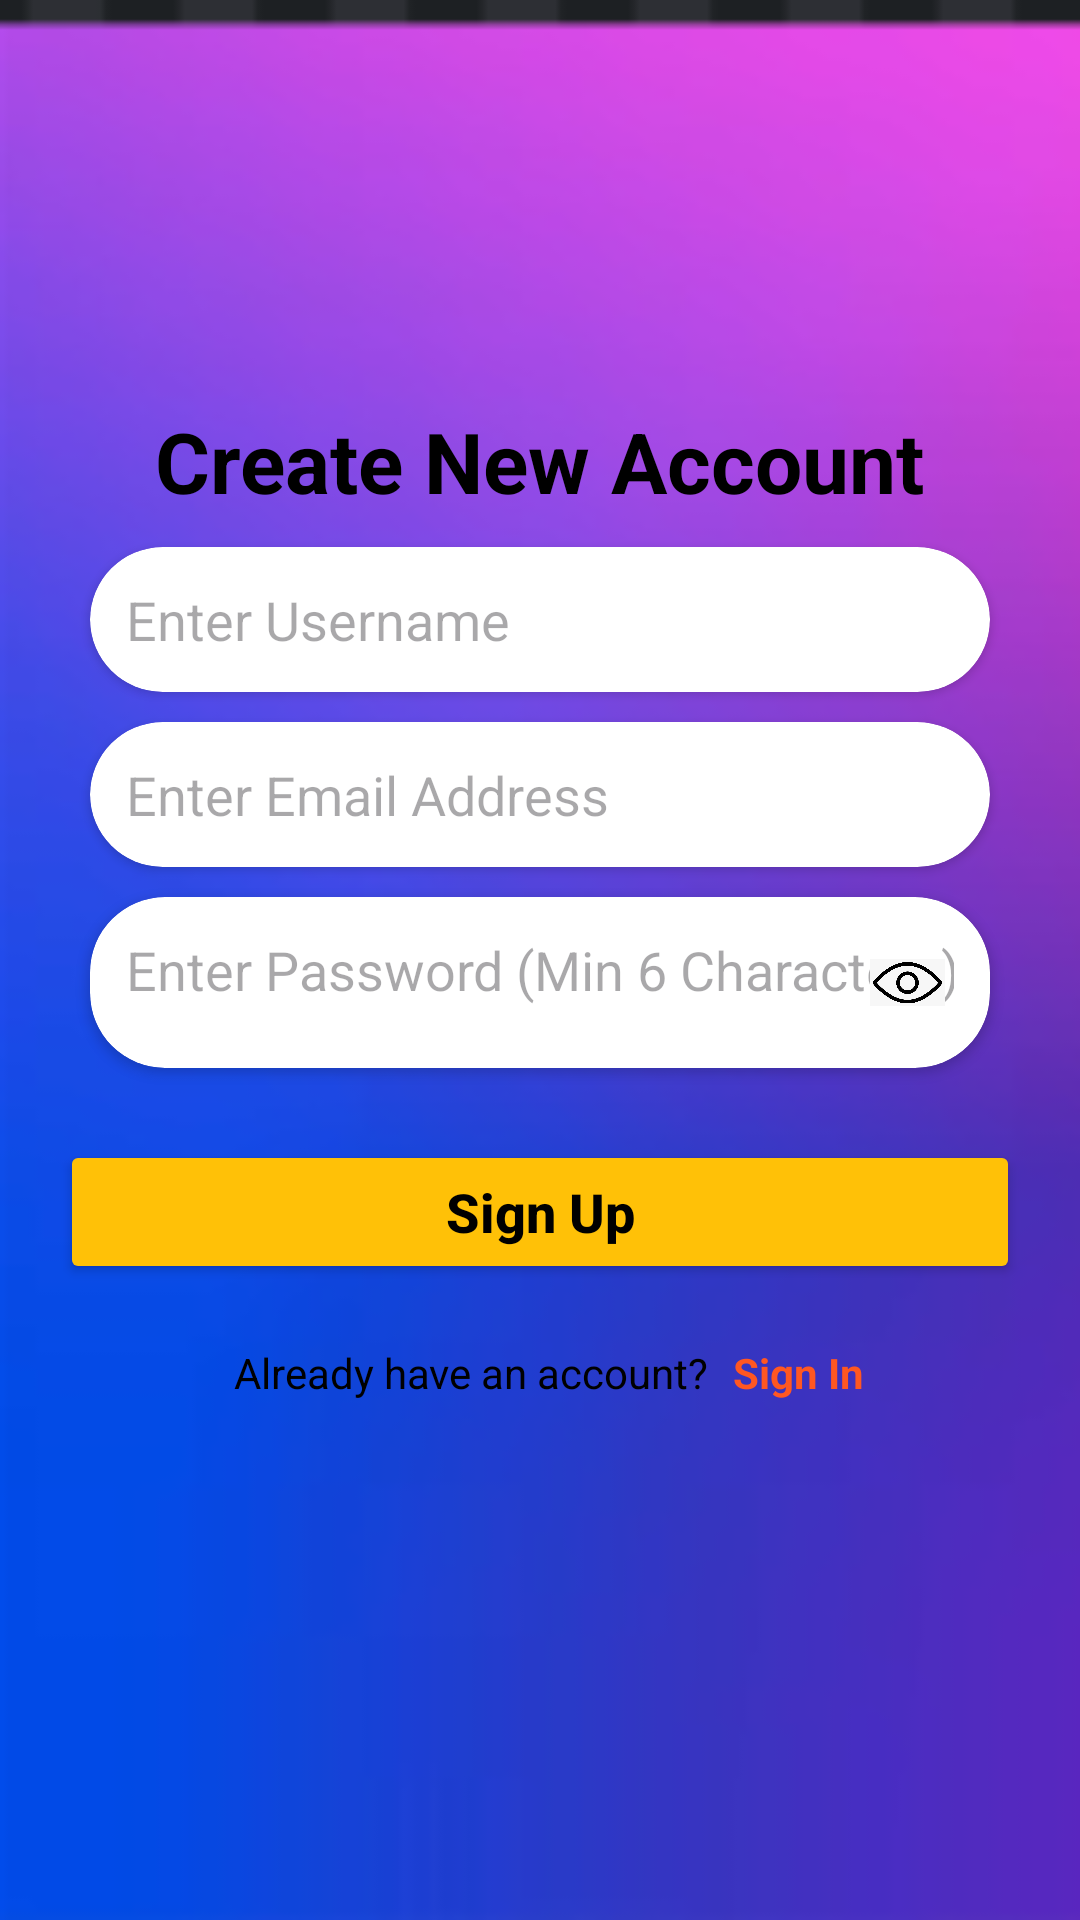

Here is an Android app screen rendered from its layout file. Give the layout XML and the strings, colors and styles it references.
<!-- AndroidManifest.xml: application theme Theme.CompetitveProgrammingPortal -->
<!-- res/layout/activity_main.xml -->
<?xml version="1.0" encoding="utf-8"?>
<androidx.constraintlayout.widget.ConstraintLayout xmlns:android="http://schemas.android.com/apk/res/android"
    xmlns:app="http://schemas.android.com/apk/res-auto"
    xmlns:tools="http://schemas.android.com/tools"
    android:id="@+id/main"
    android:layout_width="match_parent"
    android:layout_height="match_parent"
    android:background="@drawable/img_12"
    android:padding="20dp"
    tools:context=".MainActivity">

    <ProgressBar
        android:id="@+id/progress_bar"
        android:layout_width="wrap_content"
        android:layout_height="wrap_content"
        android:visibility="gone"
        app:layout_constraintEnd_toEndOf="@+id/textView2"
        app:layout_constraintTop_toBottomOf="@+id/textView2" />

    <ImageView
        android:id="@+id/imageView"
        android:layout_width="111dp"
        android:layout_height="83dp"
        android:layout_marginTop="32dp"
        android:src="@drawable/img"
        app:layout_constraintEnd_toEndOf="parent"
        app:layout_constraintStart_toStartOf="parent"
        app:layout_constraintTop_toTopOf="parent" />

    <TextView
        android:id="@+id/textView"
        android:layout_width="wrap_content"
        android:layout_height="wrap_content"
        android:text="Create New Account"
        android:textColor="@color/black"
        android:textSize="28sp"
        android:textStyle="bold"
        app:layout_constraintEnd_toEndOf="parent"
        app:layout_constraintStart_toStartOf="parent"
        app:layout_constraintTop_toBottomOf="@id/imageView" />

    <androidx.cardview.widget.CardView
        android:id="@+id/card_username"
        android:layout_width="0dp"
        android:layout_height="wrap_content"
        android:layout_marginTop="20dp"
        android:elevation="4dp"
        android:radius="8dp"
        android:layout_margin="10dp"
        android:background="@color/white"
        app:cardCornerRadius="25dp"
        app:layout_constraintEnd_toEndOf="parent"
        app:layout_constraintStart_toStartOf="parent"
        app:layout_constraintTop_toBottomOf="@id/textView">

        <EditText
            android:id="@+id/editText"
            android:layout_width="match_parent"
            android:layout_height="wrap_content"
            android:background="@android:color/transparent"
            android:hint="Enter Username"
            android:inputType="textPersonName"
            android:padding="12dp" />
    </androidx.cardview.widget.CardView>

    <androidx.cardview.widget.CardView
        android:id="@+id/card_email"
        android:layout_width="0dp"
        android:layout_height="wrap_content"
        android:background="@color/white"
        android:layout_marginTop="16dp"
        android:elevation="4dp"
        android:radius="8dp"
        android:layout_margin="10dp"
        app:cardCornerRadius="25dp"
        app:layout_constraintEnd_toEndOf="parent"
        app:layout_constraintStart_toStartOf="parent"
        app:layout_constraintTop_toBottomOf="@id/card_username">

        <EditText
            android:id="@+id/email"
            android:layout_width="match_parent"
            android:layout_height="wrap_content"
            android:background="@android:color/transparent"
            android:hint="Enter Email Address"
            android:inputType="textEmailAddress"
            android:padding="12dp" />
    </androidx.cardview.widget.CardView>

    <androidx.cardview.widget.CardView
        android:id="@+id/card_password"
        android:layout_width="0dp"
        android:layout_height="wrap_content"
        android:elevation="4dp"
        android:radius="8dp"
        app:cardCornerRadius="25dp"
        android:layout_margin="10dp"
        android:layout_marginTop="16dp"
        android:background="@color/white"
        app:layout_constraintEnd_toEndOf="parent"
        app:layout_constraintStart_toStartOf="parent"
        app:layout_constraintTop_toBottomOf="@id/card_email">

        <EditText
            android:id="@+id/editText2"
            android:layout_width="match_parent"
            android:layout_height="wrap_content"
            android:background="@android:color/transparent"
            android:hint="Enter Password (Min 6 Characters)"
            android:inputType="textPassword"
            android:padding="12dp" />

        <ImageView
            android:id="@+id/eye_show"
            android:layout_width="25dp"
            android:layout_height="27dp"
            android:layout_gravity="end"
            android:layout_margin="15dp"
            android:background="@drawable/background_transparent"
            android:src="@drawable/img_7" />
    </androidx.cardview.widget.CardView>

    <Button
        android:id="@+id/button"
        android:layout_width="0dp"
        android:layout_height="wrap_content"
        android:layout_marginTop="24dp"
        android:backgroundTint="#FFC107"
        android:text="Sign Up"
        android:textAllCaps="false"
        android:textColor="@color/black"
        android:textSize="18sp"
        android:textStyle="bold"
        app:layout_constraintEnd_toEndOf="parent"
        app:layout_constraintStart_toStartOf="parent"
        app:layout_constraintTop_toBottomOf="@id/card_password" />

    <TextView
        android:id="@+id/textView2"
        android:layout_width="wrap_content"
        android:layout_height="wrap_content"
        android:layout_marginTop="20dp"
        android:text="Already have an account?"
        android:textColor="@color/black"
        app:layout_constraintEnd_toEndOf="parent"
        app:layout_constraintHorizontal_bias="0.358"
        app:layout_constraintStart_toStartOf="parent"
        app:layout_constraintTop_toBottomOf="@id/button" />

    <TextView
        android:id="@+id/Sign_in"
        android:layout_width="wrap_content"
        android:layout_height="wrap_content"
        android:layout_marginStart="8dp"
        android:text="Sign In"
        android:textColor="#FF5722"
        android:textStyle="bold"
        app:layout_constraintBaseline_toBaselineOf="@id/textView2"
        app:layout_constraintStart_toEndOf="@id/textView2" />

</androidx.constraintlayout.widget.ConstraintLayout>
<!-- resources referenced by this layout -->
<resources>
  <!-- drawable img_12: png bitmap (drawable, 49670 bytes) -->
  <!-- drawable img_7: png bitmap (drawable, 39562 bytes) -->
  <style name="Theme.CompetitveProgrammingPortal" parent="Base.Theme.CompetitveProgrammingPortal" />
  <style name="Base.Theme.CompetitveProgrammingPortal" parent="Theme.Material3.DayNight.NoActionBar">
          
          
      </style>
  <!-- not gathered from this repository: default colours our renderer supplied (Android Studio template values) -->
  <color name="black">#FF000000</color>
  <color name="white">#FFFFFFFF</color>
</resources>
